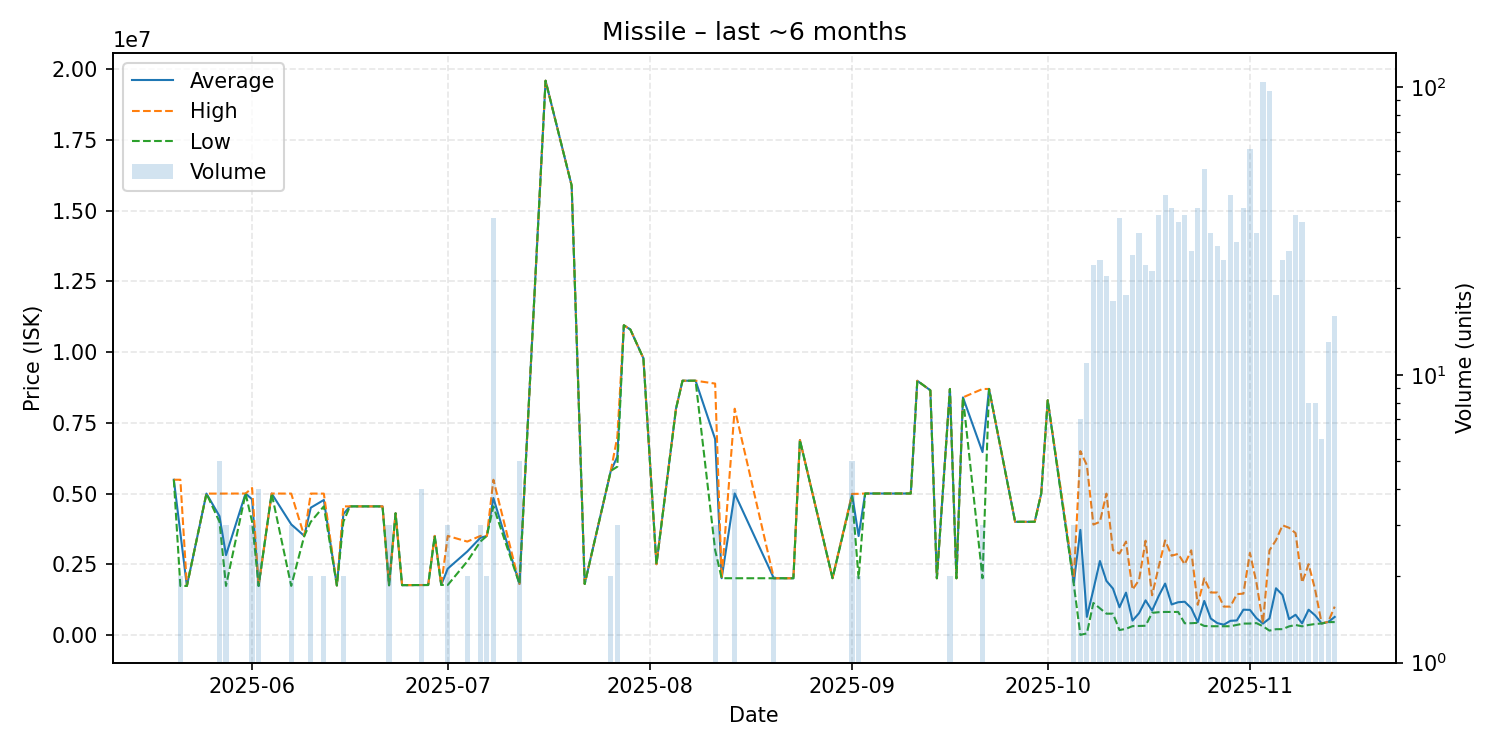

The table this chart was drawn from, first rows:
date, average, highest, lowest, order_count, volume
2025-05-20, 5487000, 5487000, 5487000, 1, 1
2025-05-21, 3608500, 5487000, 1730000, 2, 2
2025-05-22, 1731000, 1731000, 1731000, 1, 1
2025-05-25, 4997000, 4997000, 4997000, 1, 1
2025-05-27, 4199200, 4997000, 4000000, 5, 5
2025-05-28, 2821000, 4998000, 1732500, 3, 3
2025-05-31, 4999000, 4999000, 4999000, 1, 1
2025-06-01, 4796000, 5194000, 4000000, 3, 3
2025-06-02, 1732750, 1733000, 1731000, 3, 4
2025-06-04, 4999000, 4999000, 4999000, 1, 1
2025-06-07, 3908667, 4997000, 1732000, 3, 3
2025-06-09, 3500000, 3500000, 3500000, 1, 1
2025-06-10, 4498500, 4998000, 3999000, 2, 2
2025-06-12, 4770500, 4996000, 4545000, 2, 2
2025-06-14, 1747000, 1747000, 1747000, 1, 1
2025-06-15, 4272500, 4545000, 4000000, 2, 2
2025-06-16, 4545000, 4545000, 4545000, 1, 1
2025-06-17, 4545000, 4545000, 4545000, 1, 1
2025-06-18, 4545000, 4545000, 4545000, 1, 1
2025-06-20, 4545000, 4545000, 4545000, 1, 1
2025-06-21, 4545000, 4545000, 4545000, 1, 1
2025-06-22, 1755000, 1755000, 1755000, 1, 3
2025-06-23, 4300000, 4300000, 4300000, 1, 1
2025-06-24, 1758000, 1758000, 1758000, 1, 1
2025-06-27, 1763000, 1763000, 1763000, 2, 4
2025-06-28, 1763000, 1763000, 1763000, 1, 1
2025-06-29, 3500000, 3500000, 3500000, 1, 1
2025-06-30, 1767000, 1767000, 1767000, 1, 1
2025-07-01, 2342333, 3499000, 1764000, 3, 3
2025-07-04, 2950000, 3300000, 2600000, 2, 2
2025-07-06, 3433000, 3499500, 3300000, 3, 3
2025-07-07, 3500000, 3500000, 3500000, 2, 2
2025-07-08, 4839943, 5487000, 4544000, 12, 35
2025-07-12, 1801200, 1803000, 1800000, 3, 5
2025-07-16, 19600000, 19600000, 19600000, 1, 1
2025-07-20, 15890000, 15890000, 15890000, 1, 1
2025-07-22, 1801000, 1801000, 1801000, 1, 1
2025-07-26, 5799500, 5800000, 5799000, 2, 2
2025-07-27, 6299333, 7000000, 5949000, 3, 3
2025-07-28, 10950000, 10950000, 10950000, 1, 1
2025-07-29, 10800000, 10800000, 10800000, 1, 1
2025-07-31, 9783000, 9783000, 9783000, 1, 1
2025-08-02, 2500000, 2500000, 2500000, 1, 1
2025-08-05, 8000000, 8000000, 8000000, 1, 1
2025-08-06, 8989000, 8989000, 8989000, 1, 1
2025-08-08, 8989000, 8989000, 8989000, 1, 1
2025-08-11, 6925667, 8888500, 3000000, 3, 3
2025-08-12, 2004000, 2004000, 2004000, 1, 1
2025-08-14, 5000750, 7998500, 2003000, 3, 4
2025-08-20, 2003000, 2003000, 2003000, 2, 2
2025-08-21, 2003000, 2003000, 2003000, 1, 1
2025-08-23, 2002000, 2002000, 2002000, 1, 1
2025-08-24, 6890000, 6890000, 6890000, 1, 1
2025-08-29, 2005000, 2005000, 2005000, 1, 1
2025-09-01, 4967000, 4986000, 4890000, 5, 5
2025-09-02, 3495500, 4989000, 2002000, 2, 2
2025-09-03, 4999000, 4999000, 4999000, 1, 1
2025-09-04, 5000000, 5000000, 5000000, 1, 1
2025-09-10, 5000000, 5000000, 5000000, 1, 1
2025-09-11, 8987000, 8987000, 8987000, 1, 1
... 54 more rows
